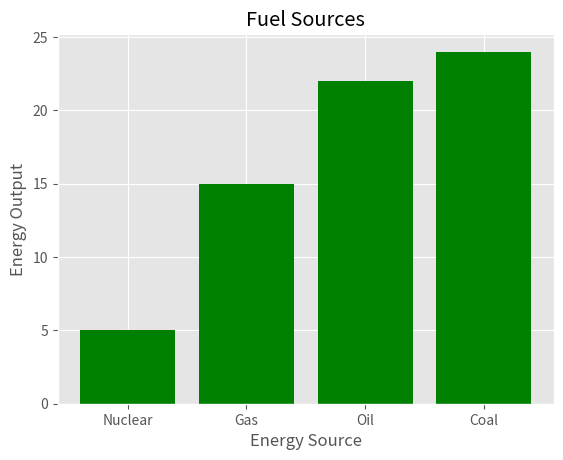

Source code (Python):
import matplotlib.pyplot as plt
plt.style.use("ggplot")

x = ['Nuclear', 'Gas', 'Oil', 'Coal']
energy = [5, 15, 22, 24]

x_pos = [i for i, _ in enumerate(x)]

plt.bar(x_pos, energy, color='green')
plt.xlabel("Energy Source")
plt.ylabel("Energy Output")
plt.title("Fuel Sources")

plt.xticks(x_pos, x)

plt.show()
